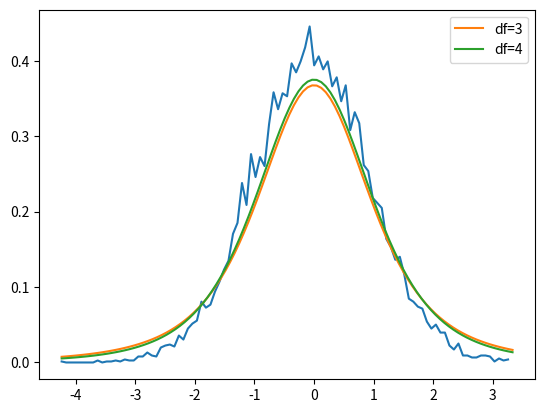

The matplotlib source for this figure:
import matplotlib.pyplot as plt
import numpy as np
from scipy import stats

"""
t检验：t检验的本质就是t分布
t分布的特点：扁而宽，它是正态分布的特例
mu/sigma

t检验的关键在于构造t统计量：
分子是均值-mu
分母是标准差除以根号n
"""
n = 10000
normal_mu = 4.5
normal_sigma = 3
# 观测到的变量
a = np.random.normal(normal_mu, normal_sigma, (n, 10))
df = 4
t = (np.mean(a, axis=1) - normal_mu) / (np.std(a) / np.sqrt(10))
y, x = np.histogram(t, bins=100)
y = y / np.sum(y) * (1 / (x[1] - x[0]))
plt.plot(x[:-1], y)
x = np.linspace(np.min(t), np.max(t), 100)
y = stats.t.pdf(x, df=df - 1)
plt.plot(x, y, label=f"df={df - 1}")
y = stats.t.pdf(x, df=df)
plt.plot(x, y, label=f'df={df}')
plt.legend()
plt.show()
